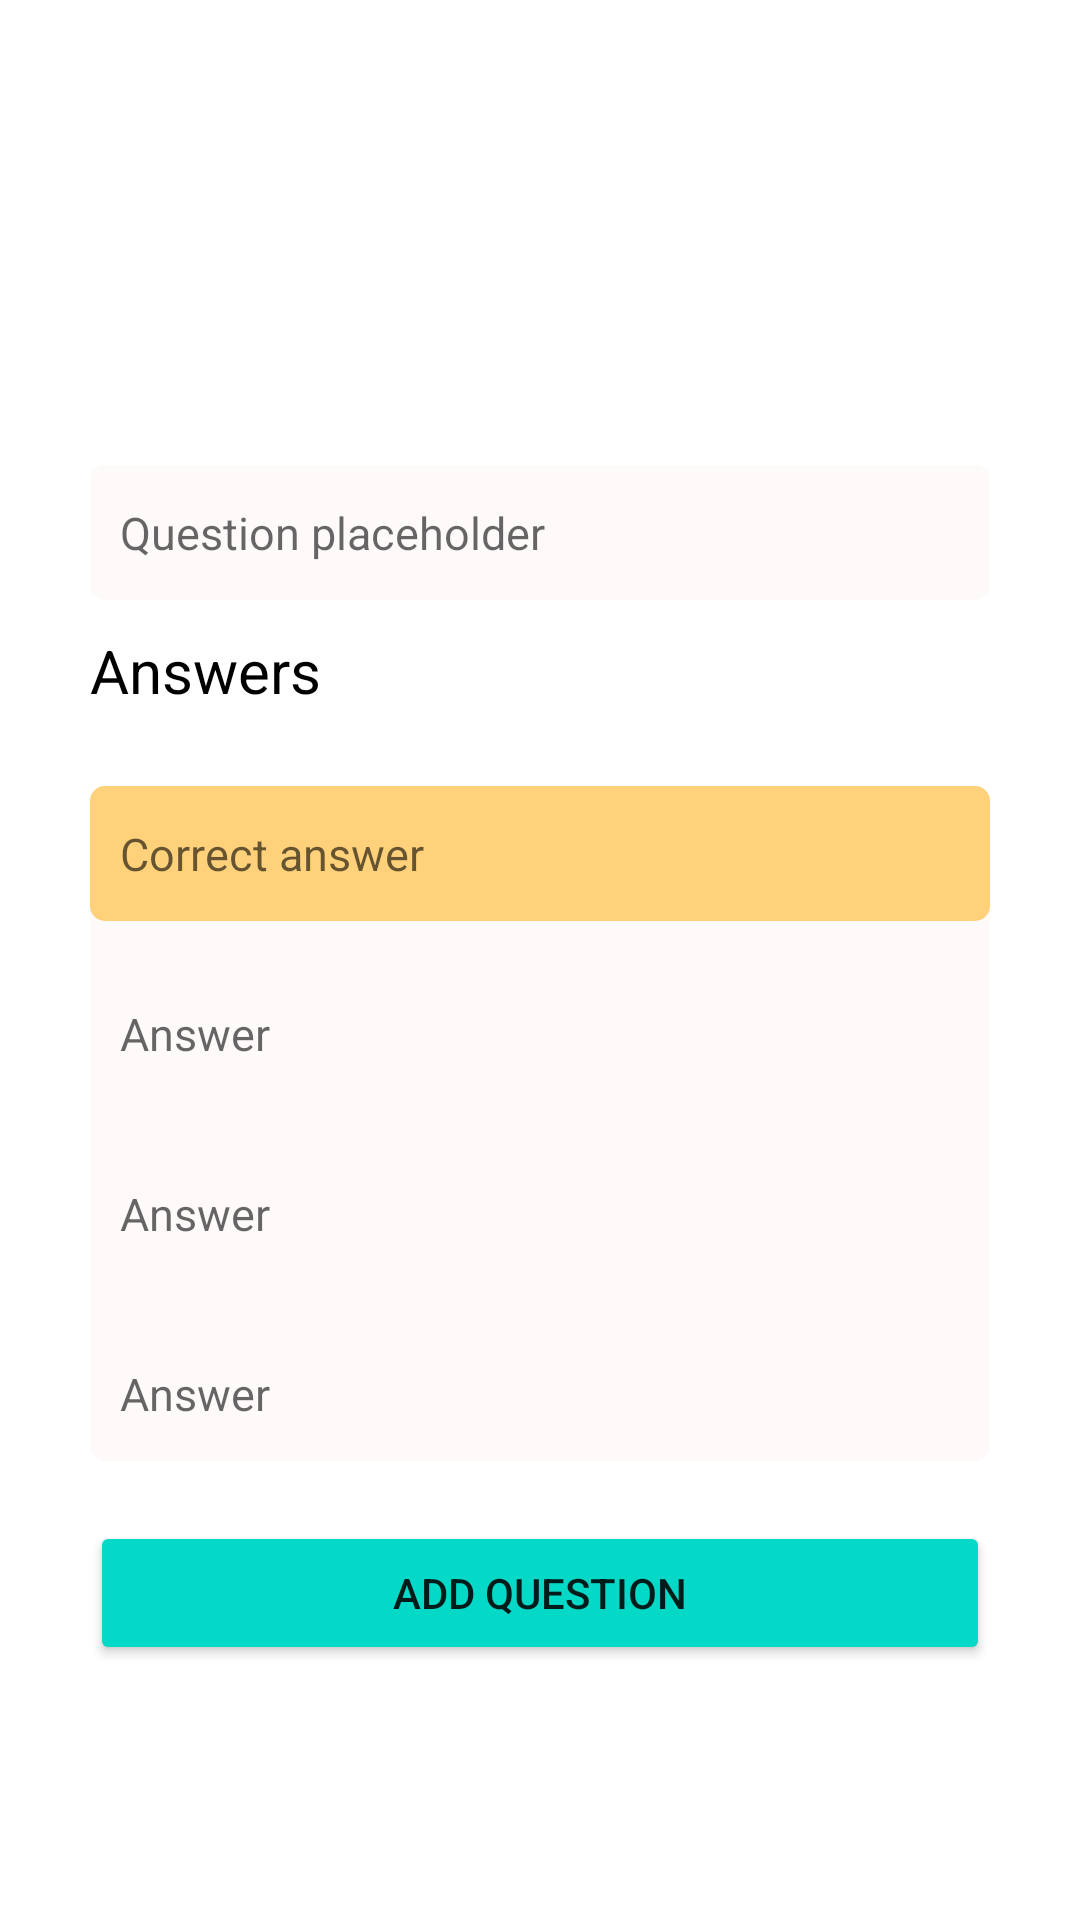

Here is an Android app screen rendered from its layout file. Give the layout XML and the strings, colors and styles it references.
<!-- AndroidManifest.xml: application theme Theme.QuizApp -->
<!-- res/layout/fragment_question_add.xml -->
<?xml version="1.0" encoding="utf-8"?>
<FrameLayout xmlns:android="http://schemas.android.com/apk/res/android"
    xmlns:tools="http://schemas.android.com/tools"
    android:layout_width="match_parent"
    android:layout_height="match_parent"
    android:background="@android:color/white"
    android:clickable="true"
    android:focusable="true"
    tools:context=".QuestionAddFragment">

    <LinearLayout
        android:id="@+id/linearLayout"
        android:layout_width="match_parent"
        android:layout_height="wrap_content"
        android:orientation="vertical"
        android:layout_marginHorizontal="25dp"
        android:layout_marginBottom="15dp"
        android:padding="5dp">

        <ImageView
            android:id="@+id/document_img"
            android:layout_width="100dp"
            android:layout_height="100dp"
            android:layout_gravity="center"
            android:layout_marginBottom="50dp"
            android:src="@drawable/documents"/>

        <LinearLayout
            android:id="@+id/linearLayoutPlayerName"
            android:layout_width="match_parent"
            android:layout_height="wrap_content"
            android:orientation="vertical">

            <EditText
                android:padding="10dp"
                android:id="@+id/question_et"
                android:layout_width="match_parent"
                android:layout_height="45dp"
                android:hint="Question placeholder"
                android:textColor="@color/black"
                android:textSize="15sp"
                android:background="@drawable/design_image_bg"/>

            <TextView
                android:id="@+id/answer_type_tv"
                android:layout_width="wrap_content"
                android:layout_height="wrap_content"
                android:text="Answers"
                android:maxLines="1"
                android:textColor="@color/black"
                android:textSize="20sp"
                android:layout_marginTop="10dp"/>

            <LinearLayout
                android:layout_width="match_parent"
                android:layout_height="match_parent"
                android:orientation="vertical"
                android:background="@drawable/design_image_bg"
                android:layout_marginTop="25dp">

                <EditText
                    android:padding="10dp"
                    android:background="@drawable/design_image_bg"
                    android:id="@+id/correct_answer"
                    android:layout_width="match_parent"
                    android:layout_height="45dp"
                    android:hint="Correct answer"
                    android:textColor="@color/grey"
                    android:textSize="15sp"
                    android:backgroundTint="@color/lightOrange"/>

                <EditText
                    android:padding="10dp"
                    android:background="@drawable/design_image_bg"
                    android:id="@+id/answer1"
                    android:layout_width="match_parent"
                    android:layout_height="45dp"
                    android:hint="Answer"
                    android:textColor="@color/grey"
                    android:textSize="15sp"
                    android:layout_marginTop="15dp"/>

                <EditText
                    android:padding="10dp"
                    android:background="@drawable/design_image_bg"
                    android:id="@+id/answer2"
                    android:layout_width="match_parent"
                    android:layout_height="45dp"
                    android:hint="Answer"
                    android:textColor="@color/grey"
                    android:textSize="15sp"
                    android:layout_marginTop="15dp"/>

                <EditText
                    android:padding="10dp"
                    android:background="@drawable/design_image_bg"
                    android:id="@+id/answer3"
                    android:layout_width="match_parent"
                    android:layout_height="45dp"
                    android:hint="Answer"
                    android:textColor="@color/grey"
                    android:textSize="15sp"
                    android:layout_marginTop="15dp"/>
            </LinearLayout>

        </LinearLayout>


        <Button
            android:id="@+id/add_question_btn"
            android:layout_width="match_parent"
            android:layout_height="wrap_content"
            android:text="@string/add_question"
            android:layout_marginTop="20dp"
            android:backgroundTint="@color/lightblue"/>

    </LinearLayout>

</FrameLayout>
<!-- resources referenced by this layout -->
<resources>
  <color name="black">#FF000000</color>
  <color name="grey">#919191</color>
  <color name="lightOrange">#ffd17a</color>
  <color name="lightblue">#04d9c7</color>
  <!-- drawable design_image_bg (drawable) -->
  <?xml version="1.0" encoding="utf-8"?>
  <shape xmlns:android="http://schemas.android.com/apk/res/android">
      <solid android:color="@color/snow"/>
      <corners android:radius="5dp"/>
  </shape>
  <string name="add_question">Add question</string>
  <style name="Theme.QuizApp" parent="Theme.MaterialComponents.Light.NoActionBar">
          
          <item name="colorPrimary">@color/purple_500</item>
          <item name="colorPrimaryVariant">@color/purple_700</item>
          <item name="colorOnPrimary">@color/white</item>
          
          <item name="colorSecondary">@color/teal_200</item>
          <item name="colorSecondaryVariant">@color/teal_700</item>
          <item name="colorOnSecondary">@color/black</item>
          
          <item name="android:statusBarColor" tools:targetApi="l">?attr/colorPrimaryVariant</item>
          
          <item name="android:itemBackground">@color/white</item>
      </style>
  <color name="snow">#FFFAFA</color>
  <color name="purple_500">#FF6200EE</color>
  <color name="purple_700">#FF3700B3</color>
  <color name="white">#FFFFFFFF</color>
  <color name="teal_200">#FF03DAC5</color>
  <color name="teal_700">#FF018786</color>
</resources>
